Image classification data set "pre-processed" (AnsariRaheenBano/Fabric-Defect-Detection-Using-deep-learning on GitHub). Class labels (4): holes, lines, no defect, stains.

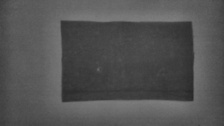
Label: holes

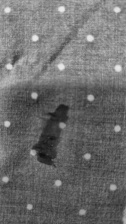
Label: stains

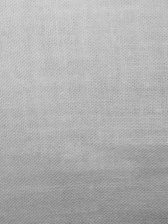
Label: no defect

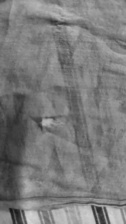
Label: holes

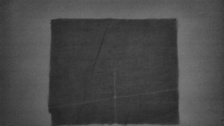
Label: lines

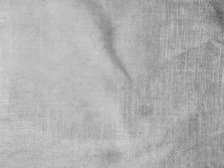
Label: stains
